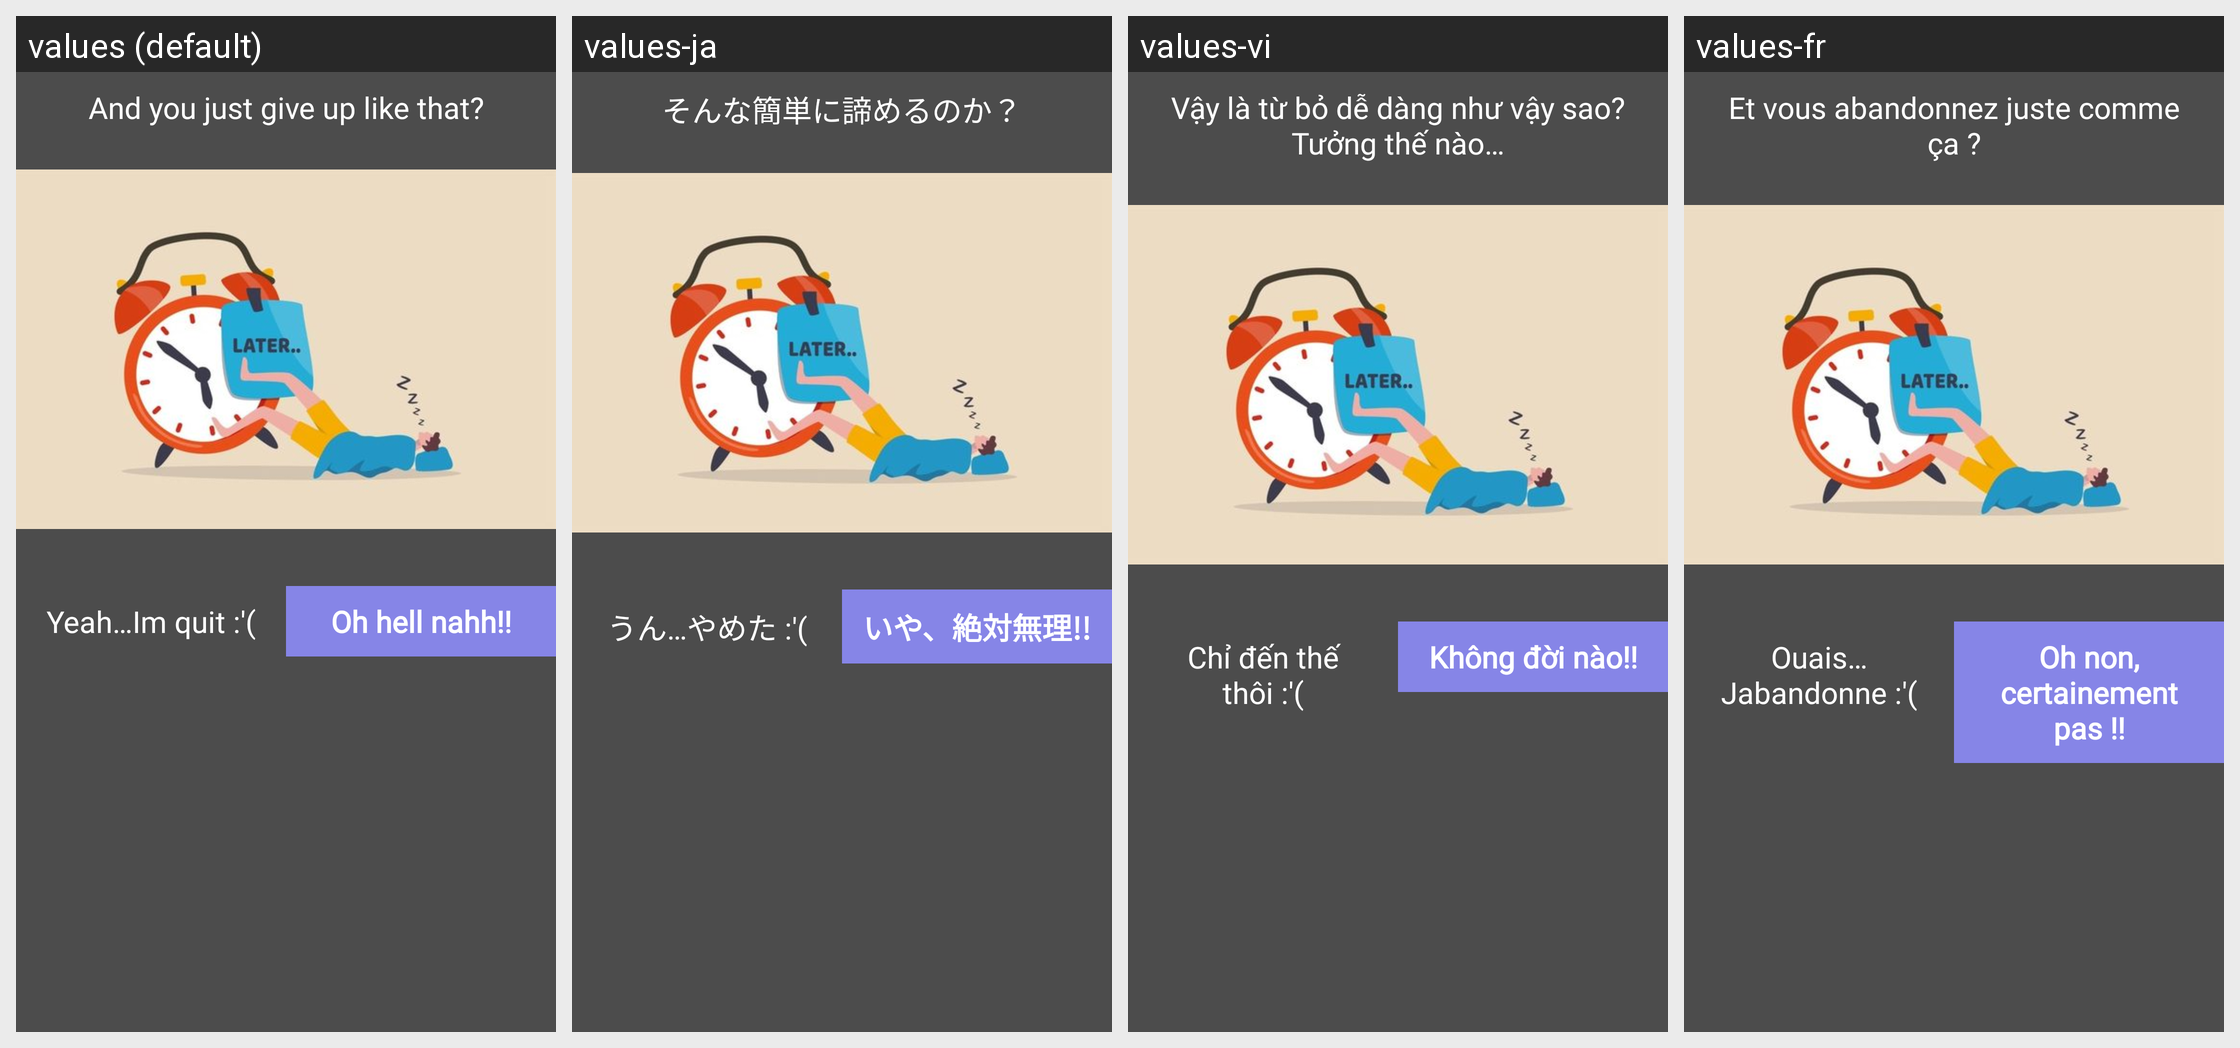

For this localized Android screen grid, give each drawn string resource with its value in every locale shown.
Android screen res/layout/giveup_dialog.xml rendered under 4 locales, left to right: values (default), values-ja, values-vi, values-fr. Device: Nexus 5 (rendered at 1080×1920; each locale shown at half size, 540×960, under a caption strip naming it); theme Theme.VocabHelper.
Strings drawn on this screen, with the default value and each locale's value (text and hints the layout hard-codes, and strings that could not be matched under every locale, appear in the picture but are not listed):

dialog_giveup_and_you_just_give_up_like_that
  values: And you just give up like that?
  values-ja: そんな簡単に諦めるのか？
  values-vi: Vậy là từ bỏ dễ dàng như vậy sao? Tưởng thế nào…
  values-fr: Et vous abandonnez juste comme ça ?

dialog_giveup_yeah_im_quit
  values: Yeah…Im quit :'(
  values-ja: うん…やめた :'(
  values-vi: Chỉ đến thế thôi :'(
  values-fr: Ouais… Jabandonne :'(

dialog_giveup_oh_hell_nahh
  values: Oh hell nahh!!
  values-ja: いや、絶対無理!!
  values-vi: Không đời nào!!
  values-fr: Oh non, certainement pas !!
